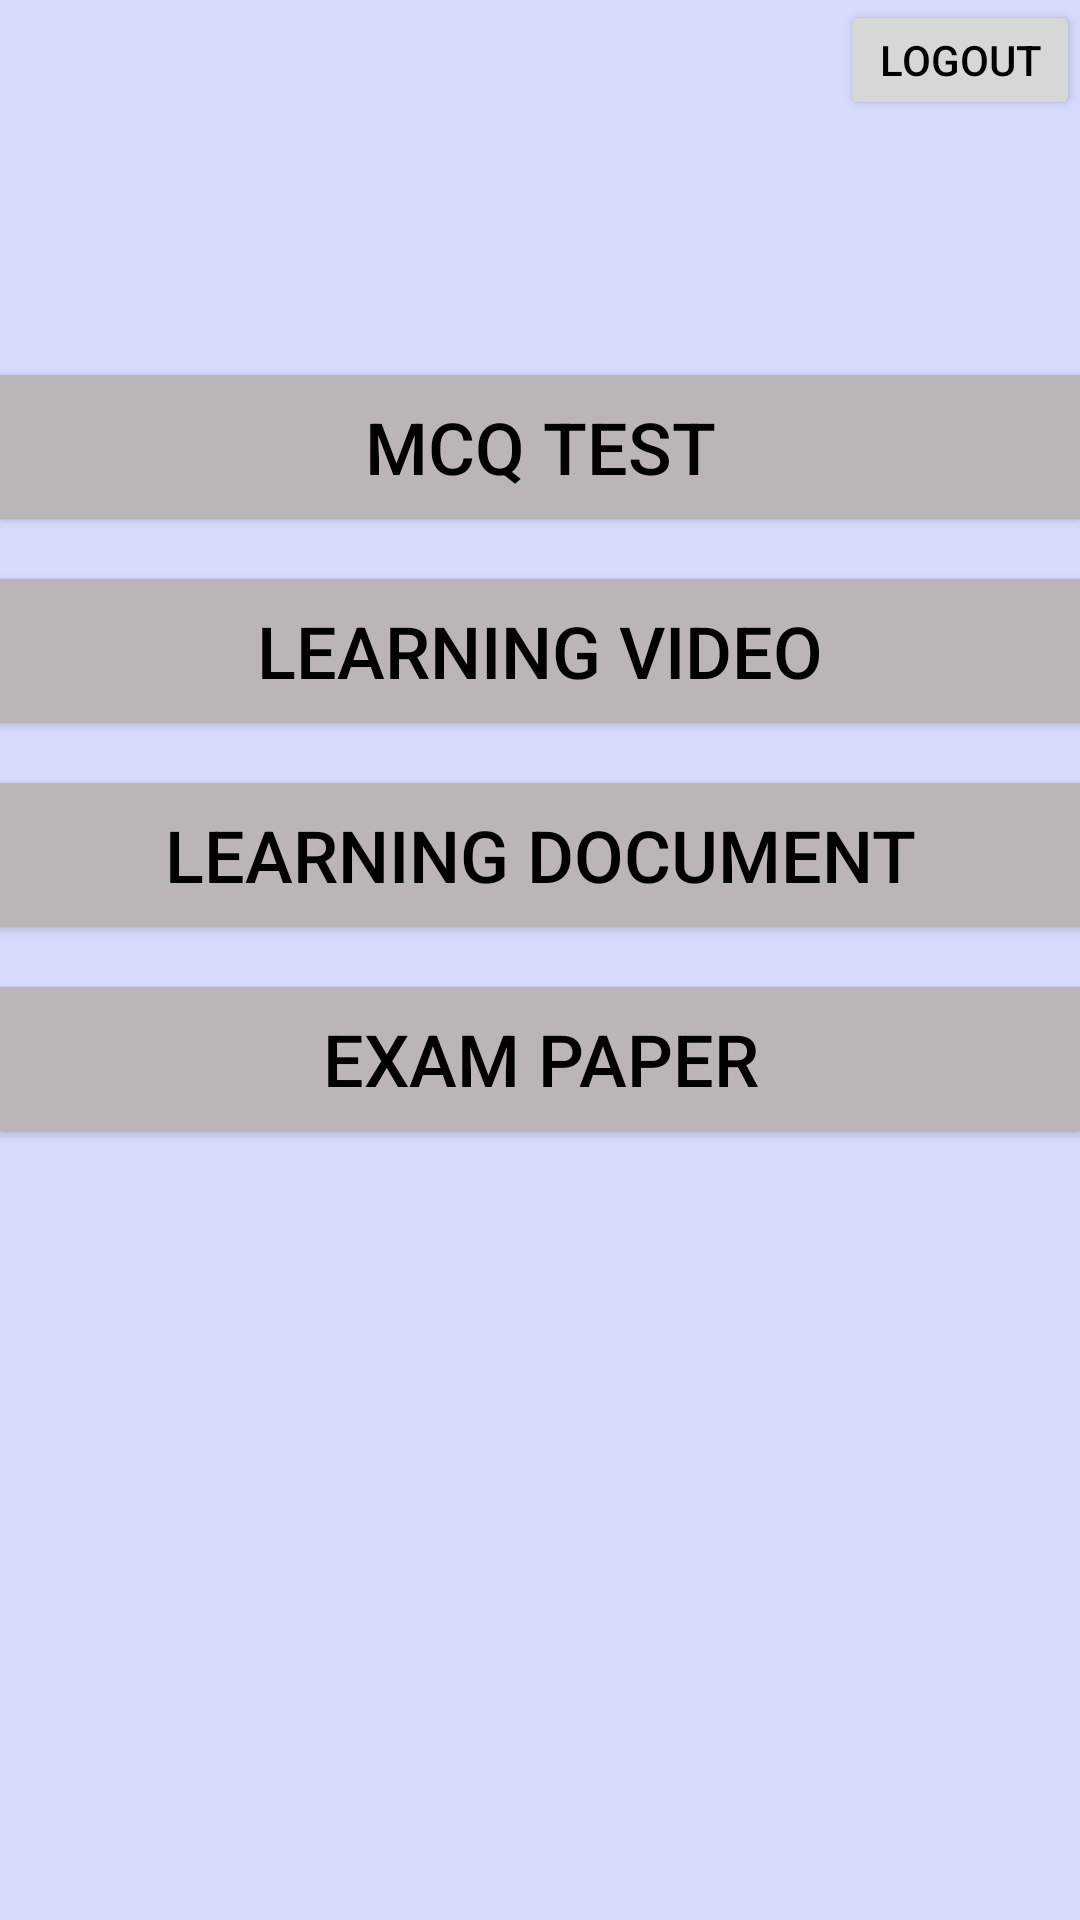

Reconstruct the res/layout file that produces this screen, plus the resources it refers to.
<!-- AndroidManifest.xml: application theme AppTheme -->
<!-- res/layout/activity_learning_material.xml -->
<?xml version="1.0" encoding="utf-8"?>
<RelativeLayout
    xmlns:android="http://schemas.android.com/apk/res/android"
    xmlns:app="http://schemas.android.com/apk/res-auto"
    xmlns:tools="http://schemas.android.com/tools"
    android:layout_width="match_parent"
    android:layout_height="match_parent"
    android:background="@color/backgrounColor"
    tools:context=".LearningMaterialActivity">

    <TextView
        android:layout_width="240dp"
        android:layout_height="40dp"
        android:id="@+id/currentUserTxt"
        android:textSize="16sp"
        android:textColor="@color/colorBlack"/>

    <Button
        android:layout_width="wrap_content"
        android:layout_height="40dp"
        android:layout_toRightOf="@+id/currentUserTxt"
        android:layout_marginLeft="40dp"
        android:id="@+id/singoutBtn"
        android:text="@string/logout"
        android:textColor="@color/colorBlack"/>

    <TextView
        android:layout_width="wrap_content"
        android:layout_height="wrap_content"
        android:id="@+id/nameTxt"
        android:layout_below="@+id/currentUserTxt"
        android:textSize="16sp"
        android:textColor="@color/colorBlack"/>

    <TextView
        android:layout_width="wrap_content"
        android:layout_height="wrap_content"
        android:id="@+id/codeTxt"
        android:layout_below="@+id/nameTxt"
        android:textSize="16sp"
        android:textColor="@color/colorBlack"/>

    <TextView
        android:layout_width="wrap_content"
        android:layout_height="wrap_content"
        android:id="@+id/lecturerTxt"
        android:textSize="16sp"
        android:layout_below="@+id/codeTxt"
        android:textColor="@color/colorBlack"/>

    <Button
        android:layout_width="match_parent"
        android:layout_height="wrap_content"
        android:id="@+id/mcqTestTxt"
        android:layout_marginTop="20dp"
        android:text="@string/mcq_test"
        android:layout_below="@id/lecturerTxt"
        android:textSize="24sp"
        android:textColor="@color/colorBlack"
        android:background="@color/colorGray"
        android:gravity="center"
        android:onClick="onClickTestMcq"/>

    <Button
        android:layout_width="match_parent"
        android:layout_height="wrap_content"
        android:id="@+id/learningVideoTxt"
        android:layout_marginTop="20dp"
        android:text="@string/learning_video"
        android:layout_below="@id/mcqTestTxt"
        android:textSize="24sp"
        android:textColor="@color/colorBlack"
        android:background="@color/colorGray"
        android:gravity="center"
        android:onClick="onClickVedio"/>

    <Button
        android:layout_width="match_parent"
        android:layout_height="wrap_content"
        android:id="@+id/learningDocumentTxt"
        android:layout_marginTop="20dp"
        android:text="@string/learning_document"
        android:layout_below="@id/learningVideoTxt"
        android:textSize="24sp"
        android:textColor="@color/colorBlack"
        android:background="@color/colorGray"
        android:gravity="center"
        android:onClick="onClickDocument"/>

    <Button
        android:layout_width="match_parent"
        android:layout_height="wrap_content"
        android:id="@+id/ExamPreparationTxt"
        android:layout_marginTop="20dp"
        android:text="@string/exam_paper"
        android:layout_below="@id/learningDocumentTxt"
        android:textSize="24sp"
        android:textColor="@color/colorBlack"
        android:background="@color/colorGray"
        android:gravity="center"
        android:onClick="onClickExamPaper"/>


</RelativeLayout>
<!-- resources referenced by this layout -->
<resources>
  <color name="backgrounColor">#d7dbfd</color>
  <color name="colorBlack">#000000</color>
  <color name="colorGray">#bcb5b7</color>
  <string name="exam_paper">Exam Paper</string>
  <string name="learning_document">Learning Document</string>
  <string name="learning_video">Learning video</string>
  <string name="logout">Logout</string>
  <string name="mcq_test">MCQ Test</string>
  <style name="AppTheme" parent="Theme.AppCompat.Light.DarkActionBar">
          
          <item name="colorPrimary">@color/colorPrimary</item>
          <item name="colorPrimaryDark">@color/colorPrimaryDark</item>
          <item name="colorAccent">@color/colorAccent</item>
      </style>
  <color name="colorPrimary">#3F51B5</color>
  <color name="colorPrimaryDark">#303F9F</color>
  <color name="colorAccent">#FF4081</color>
</resources>
